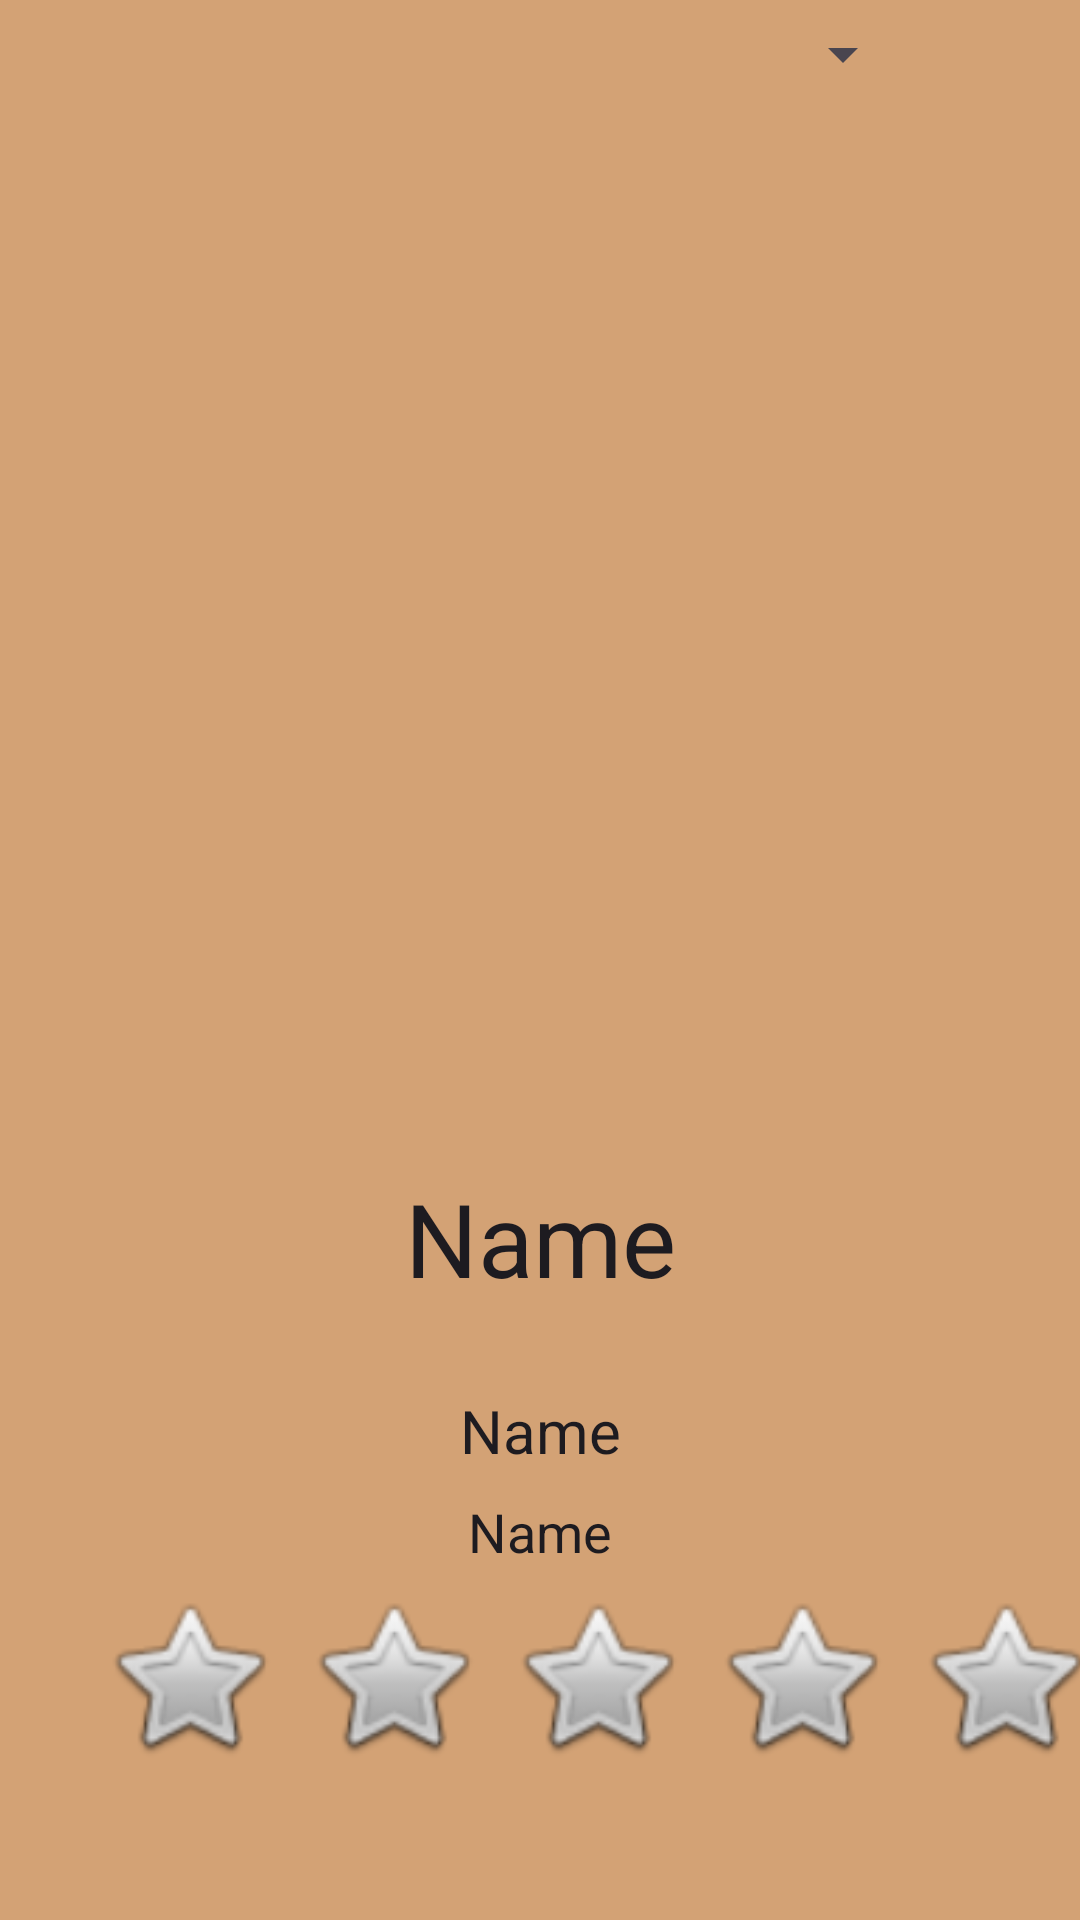

Layout XML and referenced resources for this Android screen:
<!-- AndroidManifest.xml: application theme Theme.ColeArvay_Project -->
<!-- res/layout/activity_view_meal.xml -->
<?xml version="1.0" encoding="utf-8"?>
<androidx.constraintlayout.widget.ConstraintLayout xmlns:android="http://schemas.android.com/apk/res/android"
    xmlns:app="http://schemas.android.com/apk/res-auto"
    xmlns:tools="http://schemas.android.com/tools"
    android:id="@+id/main"
    android:layout_width="match_parent"
    android:layout_height="match_parent"
    android:background="#D3A275"
    tools:context=".ViewMeal">

    <EditText
        android:id="@+id/edtRestName"
        android:layout_width="wrap_content"
        android:layout_height="wrap_content"
        android:layout_marginTop="28dp"
        android:background="@drawable/edittext_background"
        android:ems="10"
        android:inputType="text"
        android:text="Name"
        android:textAlignment="center"
        android:textSize="20sp"
        app:layout_constraintEnd_toEndOf="parent"
        app:layout_constraintStart_toStartOf="parent"
        app:layout_constraintTop_toBottomOf="@+id/edtFoodName" />

    <Spinner
        android:id="@+id/spinnerFood"
        android:layout_width="250dp"
        android:layout_height="wrap_content"
        app:layout_constraintBottom_toBottomOf="parent"
        app:layout_constraintEnd_toEndOf="parent"
        app:layout_constraintStart_toStartOf="parent"
        app:layout_constraintTop_toTopOf="parent"
        app:layout_constraintVertical_bias="0.00999999" />

    <ImageView
        android:id="@+id/imgFood"
        android:layout_width="320dp"
        android:layout_height="320dp"
        android:layout_marginTop="16dp"
        app:layout_constraintEnd_toEndOf="parent"
        app:layout_constraintStart_toStartOf="parent"
        app:layout_constraintTop_toBottomOf="@+id/spinnerFood"
        app:srcCompat="@drawable/defaultfood" />

    <EditText
        android:id="@+id/edtFoodName"
        android:layout_width="wrap_content"
        android:layout_height="wrap_content"
        android:layout_marginTop="24dp"
        android:background="@drawable/edittext_background"
        android:ems="10"
        android:inputType="text"
        android:text="Name"
        android:textAlignment="center"
        android:textSize="34sp"
        app:layout_constraintEnd_toEndOf="parent"
        app:layout_constraintStart_toStartOf="parent"
        app:layout_constraintTop_toBottomOf="@+id/imgFood" />

    <EditText
        android:id="@+id/edtAddress"
        android:layout_width="360dp"
        android:layout_height="wrap_content"
        android:layout_marginTop="8dp"
        android:background="@drawable/edittext_background"
        android:ems="10"
        android:inputType="text"
        android:singleLine="false"
        android:text="Name"
        android:textAlignment="center"
        android:textSize="18sp"
        app:layout_constraintEnd_toEndOf="parent"
        app:layout_constraintStart_toStartOf="parent"
        app:layout_constraintTop_toBottomOf="@+id/edtRestName" />

    <ImageButton
        android:id="@+id/imgbtnEditStar1"
        android:layout_width="60dp"
        android:layout_height="60dp"
        android:background="@android:color/transparent"
        android:onClick="oneStar"
        android:scaleType="fitCenter"
        app:layout_constraintBottom_toBottomOf="parent"
        app:layout_constraintEnd_toEndOf="parent"
        app:layout_constraintHorizontal_bias="0.11"
        app:layout_constraintStart_toStartOf="parent"
        app:layout_constraintTop_toBottomOf="@+id/edtAddress"
        app:layout_constraintVertical_bias="0.110000014"
        app:srcCompat="@android:drawable/btn_star_big_off" />

    <ImageButton
        android:id="@+id/imgbtnEditStar2"
        android:layout_width="60dp"
        android:layout_height="60dp"
        android:layout_marginStart="8dp"
        android:background="@android:color/transparent"
        android:onClick="twoStar"
        android:scaleType="fitCenter"
        app:layout_constraintStart_toEndOf="@+id/imgbtnEditStar1"
        app:layout_constraintTop_toTopOf="@+id/imgbtnEditStar1"
        app:srcCompat="@android:drawable/btn_star_big_off" />

    <ImageButton
        android:id="@+id/imgbtnEditStar3"
        android:layout_width="60dp"
        android:layout_height="60dp"
        android:layout_marginStart="8dp"
        android:background="@android:color/transparent"
        android:onClick="threeStar"
        android:scaleType="fitCenter"
        app:layout_constraintStart_toEndOf="@+id/imgbtnEditStar2"
        app:layout_constraintTop_toTopOf="@+id/imgbtnEditStar2"
        app:srcCompat="@android:drawable/btn_star_big_off" />

    <ImageButton
        android:id="@+id/imgbtnEditStar4"
        android:layout_width="60dp"
        android:layout_height="60dp"
        android:layout_marginStart="8dp"
        android:background="@android:color/transparent"
        android:onClick="fourStar"
        android:scaleType="fitCenter"
        app:layout_constraintStart_toEndOf="@+id/imgbtnEditStar3"
        app:layout_constraintTop_toTopOf="@+id/imgbtnEditStar3"
        app:srcCompat="@android:drawable/btn_star_big_off" />

    <ImageButton
        android:id="@+id/imgbtnEditStar5"
        android:layout_width="60dp"
        android:layout_height="60dp"
        android:layout_marginStart="8dp"
        android:background="@android:color/transparent"
        android:onClick="fiveStar"
        android:scaleType="fitCenter"
        app:layout_constraintStart_toEndOf="@+id/imgbtnEditStar4"
        app:layout_constraintTop_toTopOf="@+id/imgbtnEditStar4"
        app:srcCompat="@android:drawable/btn_star_big_off" />

    <EditText
        android:id="@+id/edtMealDate"
        android:layout_width="wrap_content"
        android:layout_height="wrap_content"
        android:layout_marginStart="32dp"
        android:layout_marginTop="24dp"
        android:background="@drawable/edittext_background"
        android:ems="10"
        android:inputType="date"
        android:textAlignment="viewStart"
        app:layout_constraintStart_toStartOf="parent"
        app:layout_constraintTop_toBottomOf="@+id/imgbtnEditStar1" />

    <EditText
        android:id="@+id/edtMealPrice"
        android:layout_width="100dp"
        android:layout_height="wrap_content"
        android:layout_marginEnd="32dp"
        android:background="@drawable/edittext_background"
        android:ems="10"
        android:inputType="numberDecimal"
        android:textAlignment="viewEnd"
        app:layout_constraintEnd_toEndOf="parent"
        app:layout_constraintTop_toTopOf="@+id/edtMealDate"
        app:prefixText="$ " />

    <Button
        android:id="@+id/btnBack"
        android:layout_width="wrap_content"
        android:layout_height="wrap_content"
        android:layout_marginStart="12dp"
        android:layout_marginTop="32dp"
        android:text="Back to Main"
        app:layout_constraintStart_toStartOf="parent"
        app:layout_constraintTop_toBottomOf="@+id/edtMealDate" />

    <Button
        android:id="@+id/btnDelete"
        android:layout_width="wrap_content"
        android:layout_height="wrap_content"
        android:onClick="deleteClicked"
        android:text="Delete"
        app:layout_constraintEnd_toStartOf="@+id/btnUpdate"
        app:layout_constraintStart_toEndOf="@+id/btnBack"
        app:layout_constraintTop_toTopOf="@+id/btnBack" />

    <Button
        android:id="@+id/btnUpdate"
        android:layout_width="wrap_content"
        android:layout_height="wrap_content"
        android:layout_marginEnd="12dp"
        android:onClick="saveClicked"
        android:text="Save Changes"
        app:layout_constraintEnd_toEndOf="parent"
        app:layout_constraintTop_toTopOf="@+id/btnDelete" />


</androidx.constraintlayout.widget.ConstraintLayout>
<!-- resources referenced by this layout -->
<resources>
  <!-- drawable edittext_background (drawable) -->
  <?xml version="1.0" encoding="utf-8"?>
  <shape xmlns:android="http://schemas.android.com/apk/res/android"
      android:shape="rectangle">
      <solid android:color="@android:color/transparent" />
      <stroke android:width="2.5dp"
          android:color="@android:color/transparent" />
      <corners
          android:radius="5dp"/>
  </shape>
  <style name="Theme.ColeArvay_Project" parent="Base.Theme.ColeArvay_Project" />
  <style name="Base.Theme.ColeArvay_Project" parent="Theme.Material3.DayNight.NoActionBar">
          
          
      </style>
</resources>
